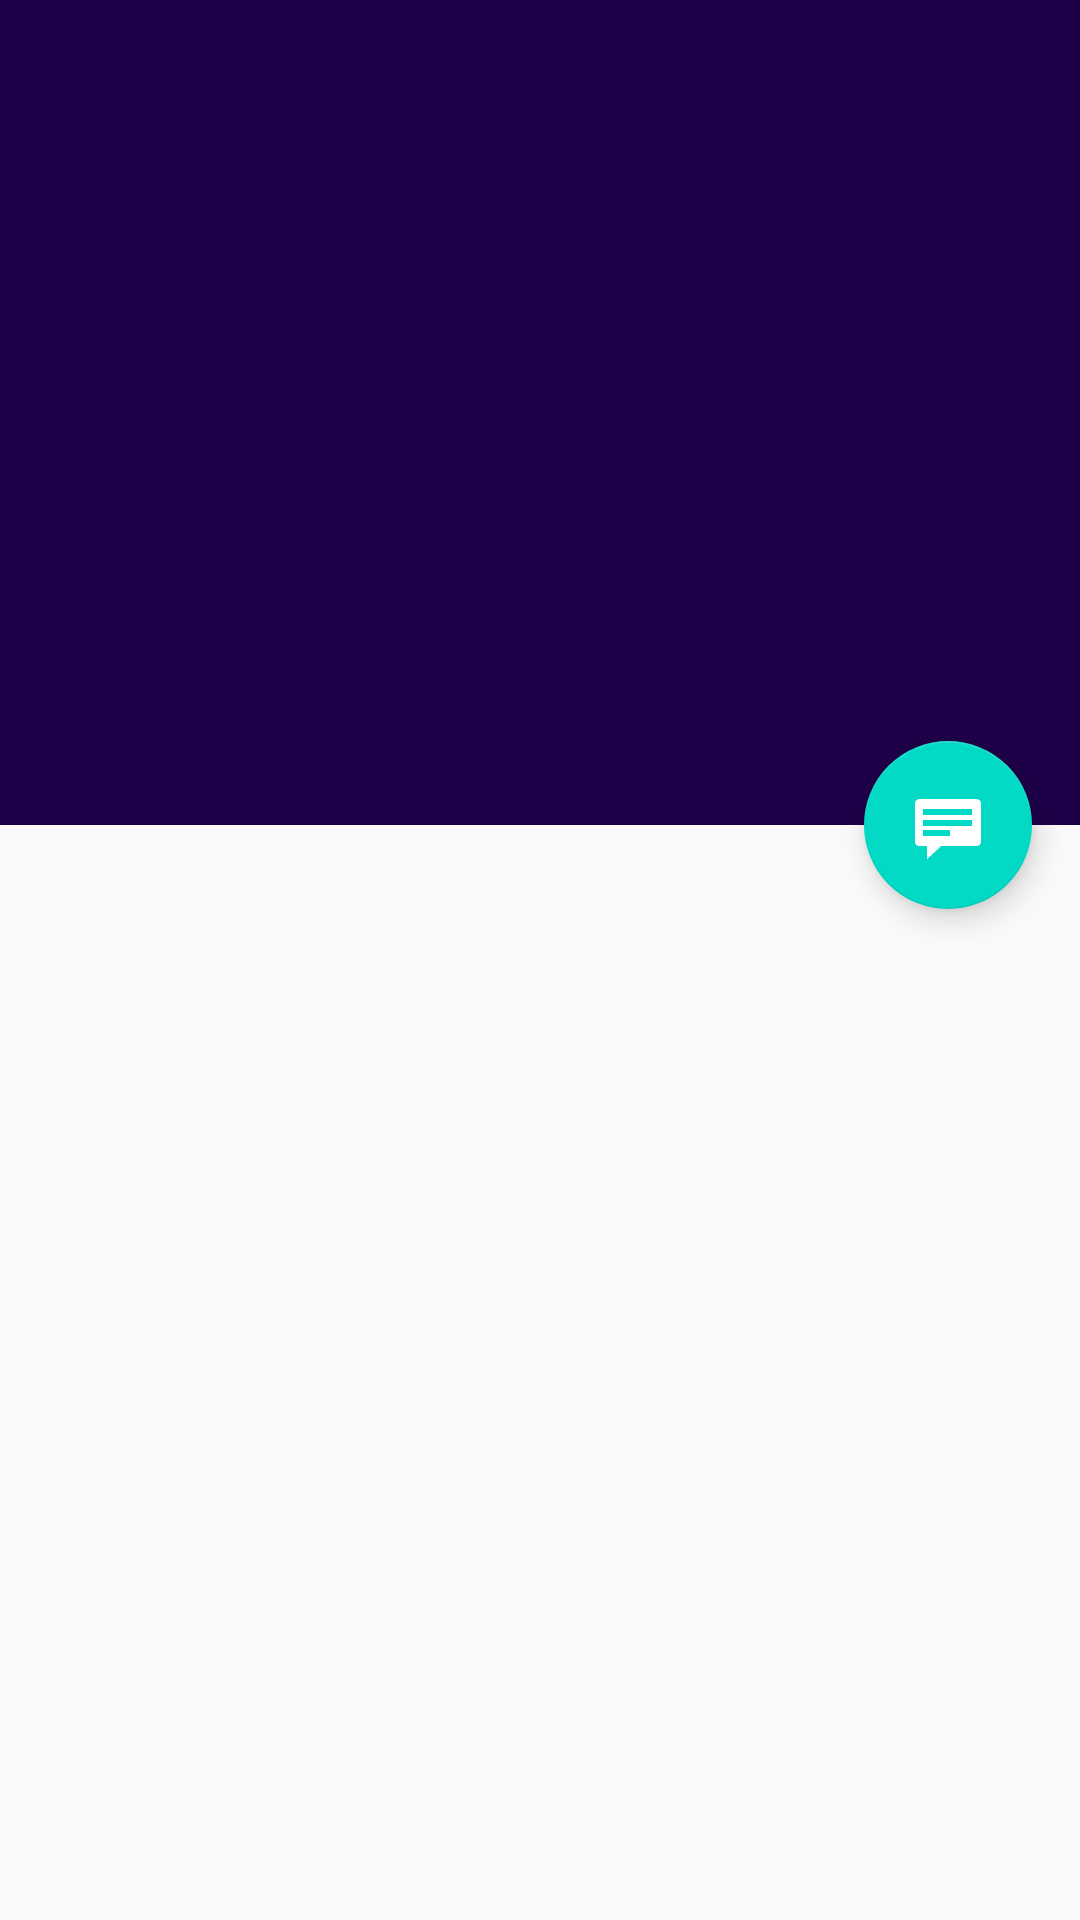

The Android layout XML behind this screen, and the referenced resources:
<!-- AndroidManifest.xml: activity theme AppTheme.NoActionBar -->
<!-- res/layout/activity_item_detail.xml -->
<android.support.design.widget.CoordinatorLayout xmlns:android="http://schemas.android.com/apk/res/android"
    xmlns:app="http://schemas.android.com/apk/res-auto"
    xmlns:tools="http://schemas.android.com/tools"
    android:layout_width="match_parent"
    android:layout_height="match_parent"
    android:fitsSystemWindows="true"
    tools:context="com.example.example.newsproject.ItemDetailActivity"
    tools:ignore="MergeRootFrame">

    <android.support.design.widget.AppBarLayout
        android:id="@+id/app_bar"
        android:layout_width="match_parent"
        android:layout_height="@dimen/app_bar_height"
        android:fitsSystemWindows="true"
        android:theme="@style/ThemeOverlay.AppCompat.Dark.ActionBar">



        <android.support.design.widget.CollapsingToolbarLayout
            android:id="@+id/toolbar_layout"
            style="@style/ToolStyle"
            app:expandedTitleTextAppearance="@style/ToolStyle"
            android:layout_width="match_parent"
            android:layout_height="match_parent"
            android:fitsSystemWindows="true"
            app:titleEnabled="true"
            app:contentScrim="?attr/colorPrimary"
            app:layout_scrollFlags="scroll|exitUntilCollapsed"
            app:toolbarId="@+id/toolbar">


            <ImageView
                android:id="@+id/background"
                android:scaleType="centerCrop"
                android:layout_width="match_parent"
                android:layout_height="match_parent" />
            <ImageView
                android:layout_width="match_parent"
                android:layout_height="match_parent"
                android:src="#b0000000"/>

            <TextView
                android:id="@+id/toolbar_title"
                android:layout_width="wrap_content"
                android:layout_height="wrap_content"
                android:layout_gravity="bottom|left"
                android:layout_marginBottom="15dp"
                app:layout_collapseParallaxMultiplier="5"
                app:layout_collapseMode="pin"
                android:singleLine="true"
                android:ellipsize="marquee"
                android:marqueeRepeatLimit ="-1"
                android:focusable="true"
                android:focusableInTouchMode="true"
                android:scrollHorizontally="true"
                android:textColor="@color/white"
                android:textSize="28sp" />

            <android.support.v7.widget.Toolbar
                android:id="@+id/detail_toolbar"
                android:layout_width="match_parent"
                android:layout_height="?attr/actionBarSize"
                app:layout_collapseMode="pin"
                app:popupTheme="@style/ThemeOverlay.AppCompat.Light" />

        </android.support.design.widget.CollapsingToolbarLayout>


    </android.support.design.widget.AppBarLayout>

    <android.support.v4.widget.NestedScrollView
        android:id="@+id/item_detail_container"
        android:layout_width="match_parent"
        android:layout_height="match_parent"
        app:layout_behavior="@string/appbar_scrolling_view_behavior" />

    <android.support.design.widget.FloatingActionButton
        android:id="@+id/fab"
        android:layout_width="wrap_content"
        android:layout_height="wrap_content"
        android:layout_gravity="center_vertical|start"
        android:layout_margin="@dimen/fab_margin"
        app:layout_anchor="@+id/item_detail_container"
        app:layout_anchorGravity="top|end"
        app:srcCompat="@android:drawable/stat_notify_chat" />

</android.support.design.widget.CoordinatorLayout>
<!-- resources referenced by this layout -->
<resources>
  <dimen name="app_bar_height">275dp</dimen>
  <dimen name="fab_margin">16dp</dimen>
  <style name="ToolStyle" parent="@style/Base.TextAppearance.AppCompat.Title">
              <item name="android:textSize">25sp</item>
          <item name="android:scrollHorizontally">true</item>
          <item name="android:ellipsize">marquee</item>
          <item name="android:marqueeRepeatLimit">marquee_forever</item>
          <item name="android:state_multiline">true</item>
          <item name="android:focusable">true</item>
          <item name="android:focusableInTouchMode">true</item>
          </style>
  <style name="AppTheme.NoActionBar">
          <item name="windowActionBar">false</item>
          <item name="windowNoTitle">true</item>
      </style>
  <!-- not gathered from this repository: default colours our renderer supplied (Android Studio template values) -->
  <color name="white">#FFFFFFFF</color>
</resources>
